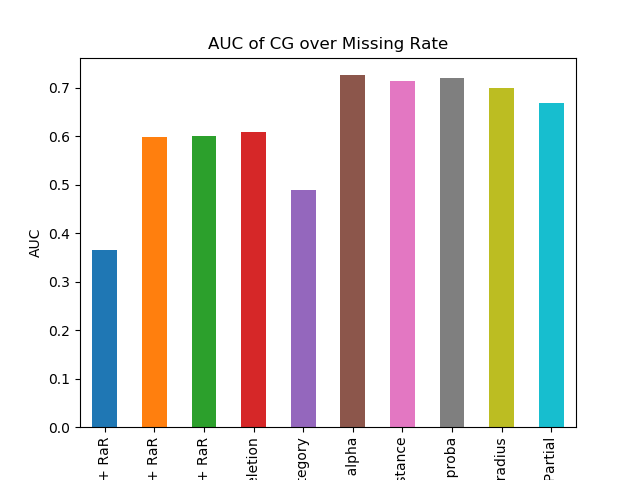

The data file committed next to this chart (first rows):
DELETION + RaR, 0.364766008188623
MEAN + RaR, 0.5974
MICE + RaR, 0.601
RaR Deletion, 0.6086
RaR Deletion Category, 0.4895
RaR Fuzzy alpha, 0.7255
RaR Fuzzy distance, 0.7133
RaR Fuzzy proba, 0.7204
RaR Fuzzy radius, 0.6998
RaR Partial, 0.669
